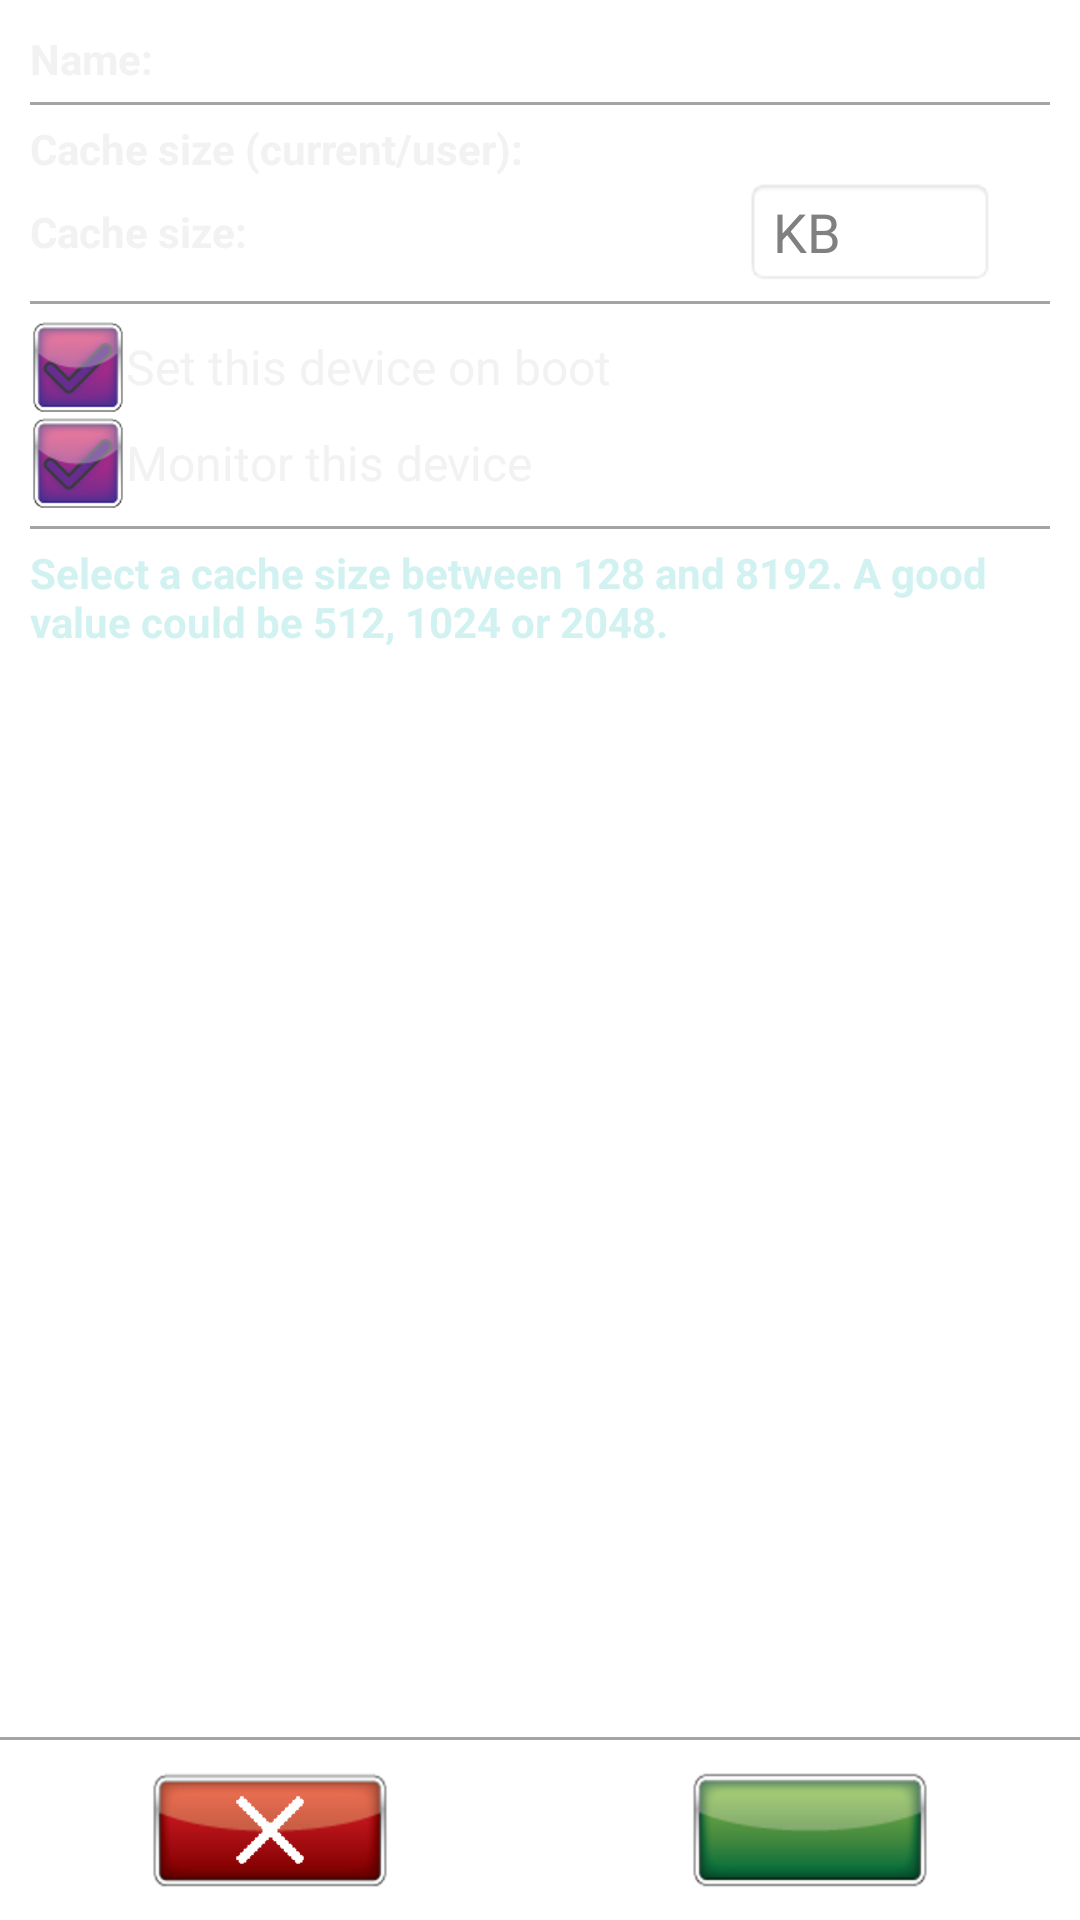

The Android layout XML behind this screen, and the referenced resources:
<!-- AndroidManifest.xml: application theme AppTheme -->
<!-- res/layout/dialog_setup.xml -->
<?xml version="1.0" encoding="utf-8"?>
<LinearLayout xmlns:android="http://schemas.android.com/apk/res/android"
    android:layout_width="match_parent"
    android:layout_height="match_parent"
    android:orientation="vertical" >

    <ScrollView
        android:layout_width="match_parent"
        android:layout_height="0dip"
        android:layout_weight="1"
        android:padding="10dip">

        <LinearLayout
            android:layout_width="match_parent"
            android:layout_height="wrap_content"
            android:orientation="vertical" >
            
            <LinearLayout
                android:layout_width="match_parent"
                android:layout_height="wrap_content"
                android:baselineAligned="false" >

                <LinearLayout
                    android:layout_width="0dip"
                    android:layout_height="wrap_content"
                    android:layout_weight="0.70" >
                    
                    <TextView
                        android:layout_width="match_parent"
                        android:layout_height="wrap_content"
                        android:ellipsize="end"
                        android:maxLines="1"
                        android:singleLine="true"
                        android:text="@string/dlg_setup_name_label"
                        android:textColor="#F2F2F2"
                        android:textSize="14sp"
                        android:textStyle="bold"
                        android:typeface="sans" >
                    </TextView>        
                </LinearLayout>
                
                <LinearLayout
                    android:layout_width="0dip"
                    android:layout_height="wrap_content"
                    android:layout_weight="0.30" >

                    <TextView
                        android:id="@+id/dlg_setup_name_display"
                        android:layout_width="wrap_content"
                        android:layout_height="wrap_content"
                        android:ellipsize="end"
                        android:maxLines="1"
                        android:singleLine="true"
                        android:textColor="#F2F2F2"
                        android:textSize="14sp"
                        android:textStyle="bold"
                        android:typeface="sans" >
                    </TextView>
                </LinearLayout>
            </LinearLayout>
            
            <View
                android:layout_width="fill_parent"
                android:layout_height="1dip"
                android:layout_marginTop="5dip"
                android:layout_marginBottom="5dip"
                android:background="#A4A4A4" >
            </View>
            
            <LinearLayout
                android:layout_width="match_parent"
                android:layout_height="wrap_content"
                android:baselineAligned="false" >
                
                <LinearLayout
                    android:layout_width="0dip"
                    android:layout_height="wrap_content"
                    android:layout_weight="0.70" >

                    <TextView
                        android:layout_width="match_parent"
                        android:layout_height="wrap_content"
                        android:maxLines="2"
                        android:singleLine="false"
                        android:text="@string/dlg_setup_cache_label"
                        android:textColor="#F2F2F2"
                        android:textSize="14sp"
                        android:textStyle="bold"
                        android:typeface="sans" >
                    </TextView>
                </LinearLayout>

                <LinearLayout
                    android:id="@+id/dlg_setup_cache_layout"
                    android:layout_width="0dip"
                    android:layout_height="wrap_content"
                    android:layout_weight="0.30"
                    android:layout_gravity="center_vertical">

                    <TextView
                        android:id="@+id/dlg_setup_cache_display"
                        android:layout_width="wrap_content"
                        android:layout_height="wrap_content"
                        android:ellipsize="end"
						android:maxLines="1"
						android:singleLine="true"
                        android:textColor="#F2F2F2"
                        android:textSize="14sp"
                        android:textStyle="bold"
                        android:typeface="sans" >
                    </TextView>

                    <TextView
                        android:id="@+id/dlg_setup_cache_user_display"
                        android:layout_width="wrap_content"
                        android:layout_height="wrap_content"
                        android:ellipsize="end"
						android:maxLines="1"
						android:singleLine="true"
                        android:textColor="#F2F2F2"
                        android:textSize="14sp"
                        android:textStyle="bold"
                        android:typeface="sans" >
                    </TextView>
                </LinearLayout>
            </LinearLayout>
            
            <LinearLayout
                android:layout_width="match_parent"
                android:layout_height="wrap_content"
                android:baselineAligned="false" >
                
                <LinearLayout
                    android:layout_width="0dip"
                    android:layout_height="wrap_content"
                    android:layout_gravity="center_vertical"
                    android:layout_weight="0.70" >

                    <TextView
                        android:layout_width="match_parent"
                        android:layout_height="wrap_content"
                       	android:maxLines="2"
                        android:singleLine="false"
                        android:text="@string/dlg_setup_cache_edit_label"
                        android:textColor="#F2F2F2"
                        android:textSize="14sp"
                        android:textStyle="bold"
                        android:typeface="sans" >
                    </TextView>
                </LinearLayout>
                
                <LinearLayout
                    android:layout_width="0dip"
                    android:layout_height="wrap_content"
                    android:layout_weight="0.30" >

                    <EditText
                        android:id="@+id/dlg_setup_cache_edit"
                        android:layout_width="wrap_content"
                        android:layout_height="wrap_content"
                        android:background="@android:drawable/editbox_background"
                        android:hint="@string/edit_hint_label"
                        android:inputType="number"
                        android:maxEms="4"
                        android:minEms="4" >

                    </EditText>
                </LinearLayout>
            </LinearLayout>
            
            <View
                android:layout_width="fill_parent"
                android:layout_height="1dip"
                android:layout_marginTop="5dip"
                android:layout_marginBottom="5dip"
                android:background="#A4A4A4" >
            </View>

            <CheckBox
                android:id="@+id/checkbox_boot_card"
                android:layout_width="match_parent"
                android:layout_height="wrap_content"
                android:button="@drawable/checkbox_selector"
                android:maxLines="2"
                android:text="@string/cbox_boot_card"
                android:textColor="#F2F2F2" >
            </CheckBox>

            <CheckBox
                android:id="@+id/checkbox_monitor_card"
                android:layout_width="match_parent"
                android:layout_height="wrap_content"
                android:button="@drawable/checkbox_selector"
                android:maxLines="2"
                android:text="@string/cbox_monitor_card"
                android:textColor="#F2F2F2" >
            </CheckBox>
            
            <View
                android:layout_width="fill_parent"
                android:layout_height="1dip"
                android:layout_marginTop="5dip"
                android:layout_marginBottom="5dip"
                android:background="#A4A4A4" >
            </View>
            
            <TextView
                android:layout_width="match_parent"
                android:layout_height="wrap_content"
                android:singleLine="false"
                android:text="@string/dlg_setup_text"
                android:textColor="#D2F2F2"
                android:textSize="14sp"
                android:textStyle="bold"
                android:typeface="sans" >
            </TextView>
        </LinearLayout>
    </ScrollView>
    
    <View
        android:id="@+id/divider"
        android:layout_width="fill_parent"
        android:layout_height="1dip"
        android:layout_marginBottom="5dip"
        android:layout_marginTop="5dip"
        android:background="#A4A4A4" >
    </View>

    <LinearLayout
        android:layout_width="match_parent"
        android:layout_height="40dip"
        android:baselineAligned="false" 
        android:layout_marginTop="5dip"
        android:layout_marginBottom="10dip"  >

        <RelativeLayout
            android:layout_width="match_parent"
            android:layout_height="match_parent"
            android:layout_weight="0.5" >

            <ImageView
                android:id="@+id/dlg_setup_btn_cancel"
                android:layout_width="80dip"
                android:layout_height="match_parent"
                android:layout_centerHorizontal="true"
                android:background="@drawable/button_selector_red"
                android:src="@drawable/cancel" >
            </ImageView>
        </RelativeLayout>

        <RelativeLayout
            android:layout_width="match_parent"
            android:layout_height="match_parent"
            android:layout_weight="0.5" >

            <ImageView
                android:id="@+id/dlg_setup_btn_ok"
                android:layout_width="80dip"
                android:layout_height="match_parent"
                android:layout_centerHorizontal="true"
                android:background="@drawable/button_selector_green"
                android:src="@drawable/accept" >
            </ImageView>
        </RelativeLayout>
    </LinearLayout>
</LinearLayout>
<!-- resources referenced by this layout -->
<resources>
  <!-- drawable button_selector_green (drawable) -->
  <?xml version="1.0" encoding="utf-8"?>
  <selector xmlns:android="http://schemas.android.com/apk/res/android" >
  
      <item
          android:state_pressed="false" 
          android:drawable="@drawable/green_button" >
  	</item>
   
      <item 
          android:state_pressed="true"
        	android:drawable="@drawable/green_button_pressed" >
      </item>
  </selector>
  <!-- drawable button_selector_red (drawable) -->
  <?xml version="1.0" encoding="utf-8"?>
  <selector xmlns:android="http://schemas.android.com/apk/res/android" >
  
      <item
          android:state_pressed="false" 
          android:drawable="@drawable/red_button" >
  	</item>
   
      <item 
          android:state_pressed="true"
        	android:drawable="@drawable/red_button_pressed" >
      </item>
  </selector>
  <!-- drawable cancel: png bitmap (drawable-xxhdpi, 368 bytes) -->
  <!-- drawable checkbox_selector (drawable) -->
  <?xml version="1.0" encoding="utf-8"?>
  <selector xmlns:android="http://schemas.android.com/apk/res/android">
  	<item 
  		android:state_checked="true" 
  		android:state_focused="true"
          android:drawable="@drawable/checkbox_pressed" >
      </item>
      
      <item 
  		android:state_checked="true" 
  		android:state_focused="false"
          android:drawable="@drawable/checkbox_checked" >
      </item>
      
  	<item
  		android:state_checked="false" 
  		android:state_focused="true"
          android:drawable="@drawable/checkbox_pressed" >
      </item>
      
      <item
  		android:state_checked="false" 
  		android:state_focused="false"
          android:drawable="@drawable/checkbox_unchecked" >
      </item>
  </selector>
  <string name="cbox_boot_card">Set this device on boot</string>
  <string name="cbox_monitor_card">Monitor this device</string>
  <string name="dlg_setup_cache_edit_label">Cache size:</string>
  <string name="dlg_setup_cache_label">Cache size (current/user):</string>
  <string name="dlg_setup_name_label">Name:</string>
  <string name="dlg_setup_text">Select a cache size between 128 and 8192. A good value could be 512, 1024 or 2048.</string>
  <string name="edit_hint_label">KB</string>
  <style name="AppTheme" parent="AppBaseTheme">
           <item name="android:windowNoTitle">true</item>
      </style>
  <!-- drawable green_button: png bitmap (drawable-hdpi, 9827 bytes) -->
  <!-- drawable green_button_pressed: png bitmap (drawable-hdpi, 10722 bytes) -->
  <!-- drawable red_button: png bitmap (drawable-hdpi, 9967 bytes) -->
  <!-- drawable red_button_pressed: png bitmap (drawable-hdpi, 10494 bytes) -->
  <!-- drawable checkbox_pressed: png bitmap (drawable-hdpi, 10137 bytes) -->
  <!-- drawable checkbox_checked: png bitmap (drawable-hdpi, 9973 bytes) -->
  <!-- drawable checkbox_unchecked: png bitmap (drawable-hdpi, 9849 bytes) -->
  <style name="AppBaseTheme" parent="android:Theme.Light">
          
      </style>
</resources>
